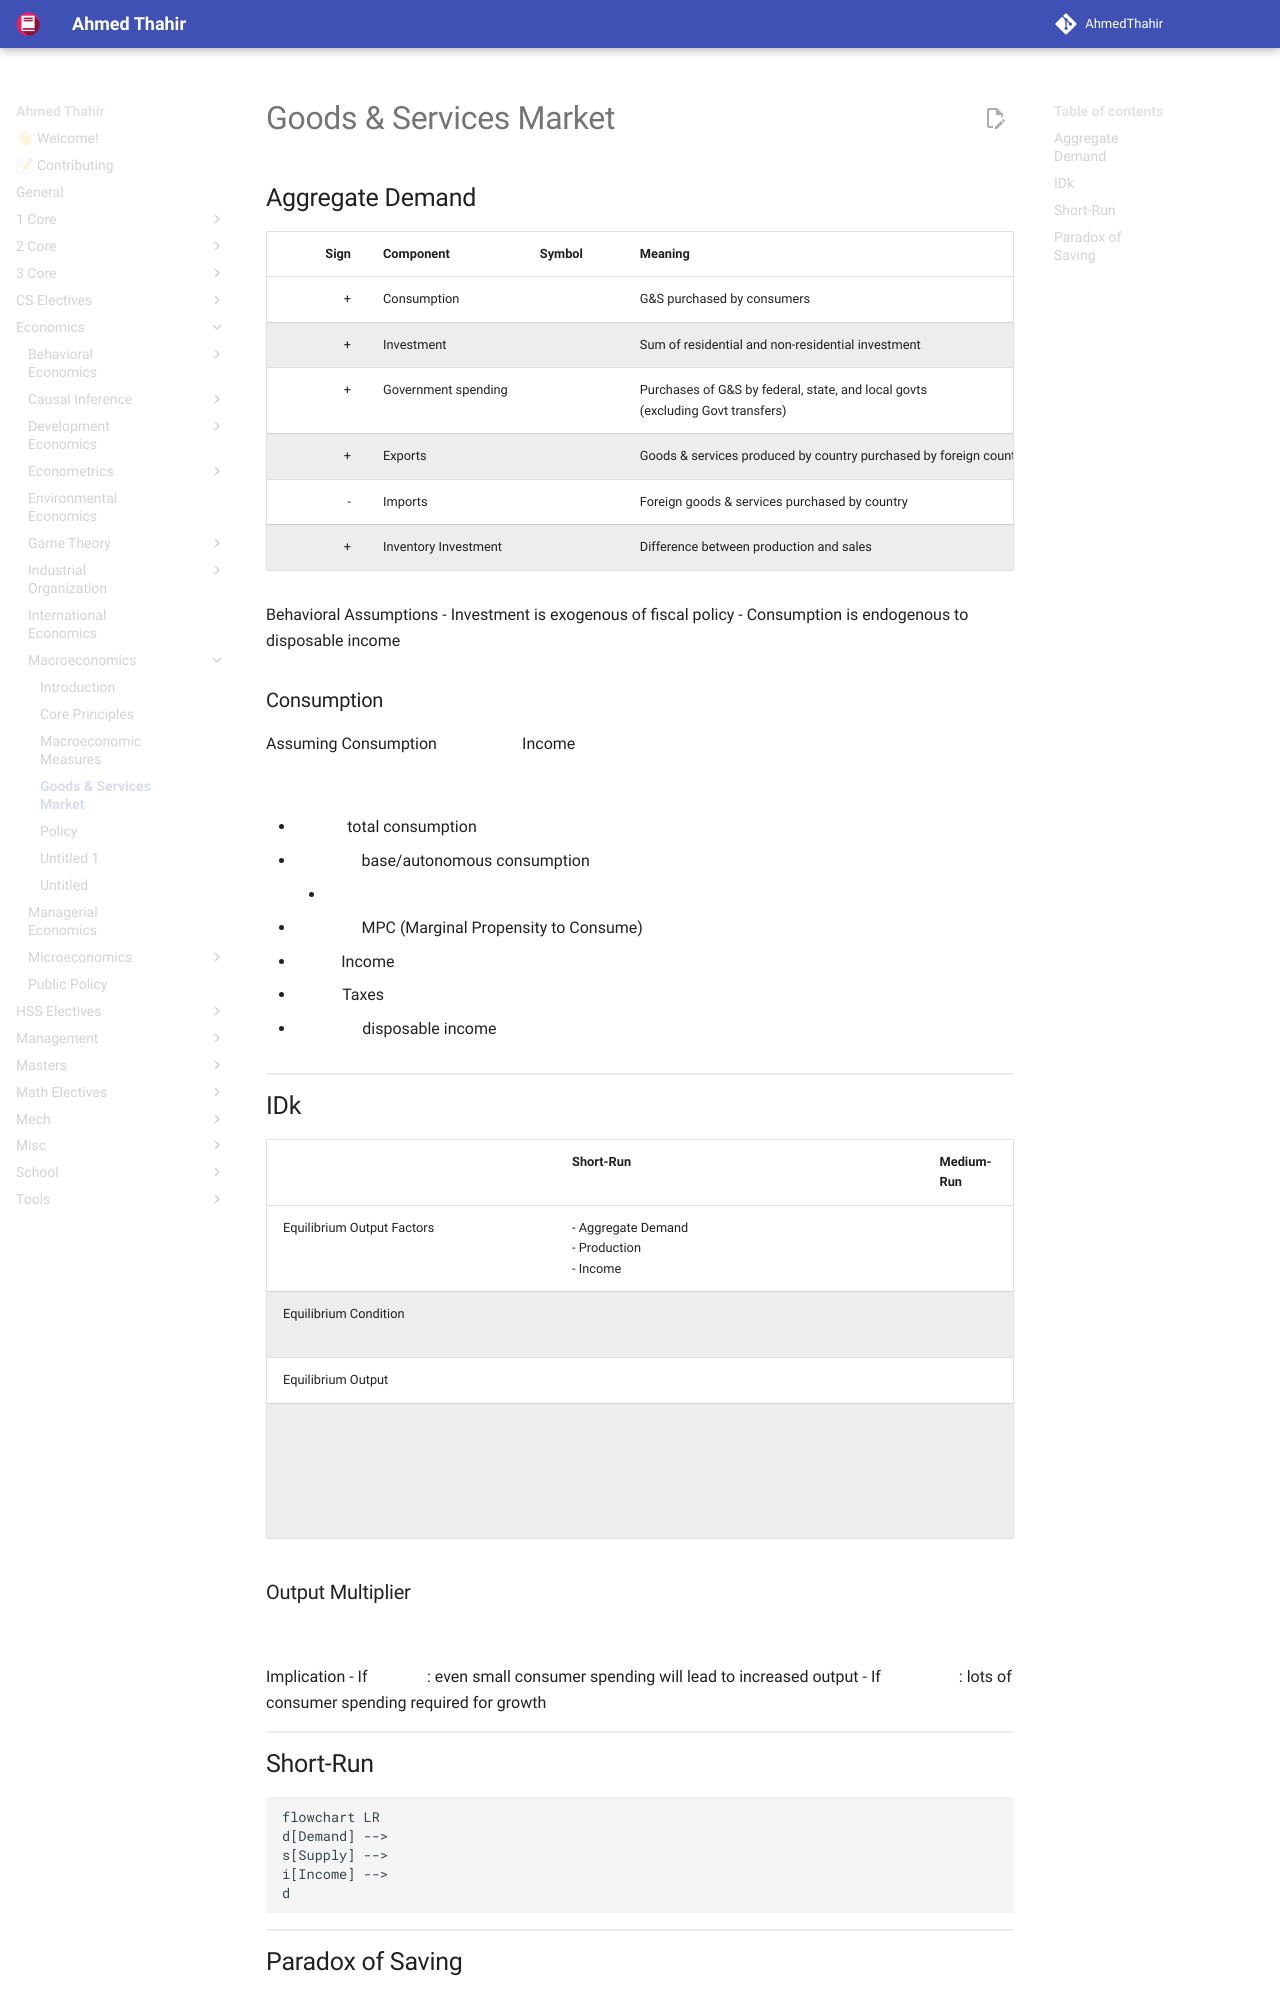

repository: AhmedThahir/AhmedThahir.github.io · page: Economics/Macroeconomics/04_GS_Market/index.html · generator: mkdocs

# Goods & Services Market

## Aggregate Demand

| Sign | Component            | Symbol | Meaning                                                                           |
| ---: | -------------------- | ------ | --------------------------------------------------------------------------------- |
|    + | Consumption          | $C$    | G&S purchased by consumers                                                        |
|    + | Investment           | $I$    | Sum of residential and non-residential investment                                 |
|    + | Government spending  | $G$    | Purchases of G&S by federal, state, and local govts<br>(excluding Govt transfers) |
|    + | Exports              | $E$    | Goods & services produced by country purchased by foreign countries               |
|    - | Imports              |        | Foreign goods & services purchased by country                                     |
|    + | Inventory Investment |        | Difference between production and sales                                           |

Behavioral Assumptions
- Investment is exogenous of fiscal policy
- Consumption is endogenous to disposable income

### Consumption

Assuming Consumption $\propto$ Income

$$
C = c_0 + c_1 (I-T)
$$

- $C =$ total consumption
- $c_0 =$ base/autonomous consumption
    - $c \ne 0$
- $c_1 =$ MPC (Marginal Propensity to Consume)
- $I =$ Income
- $T=$ Taxes
- $(I-T)=$ disposable income

![](assets/consumption_propensity.png){ loading=lazy }
